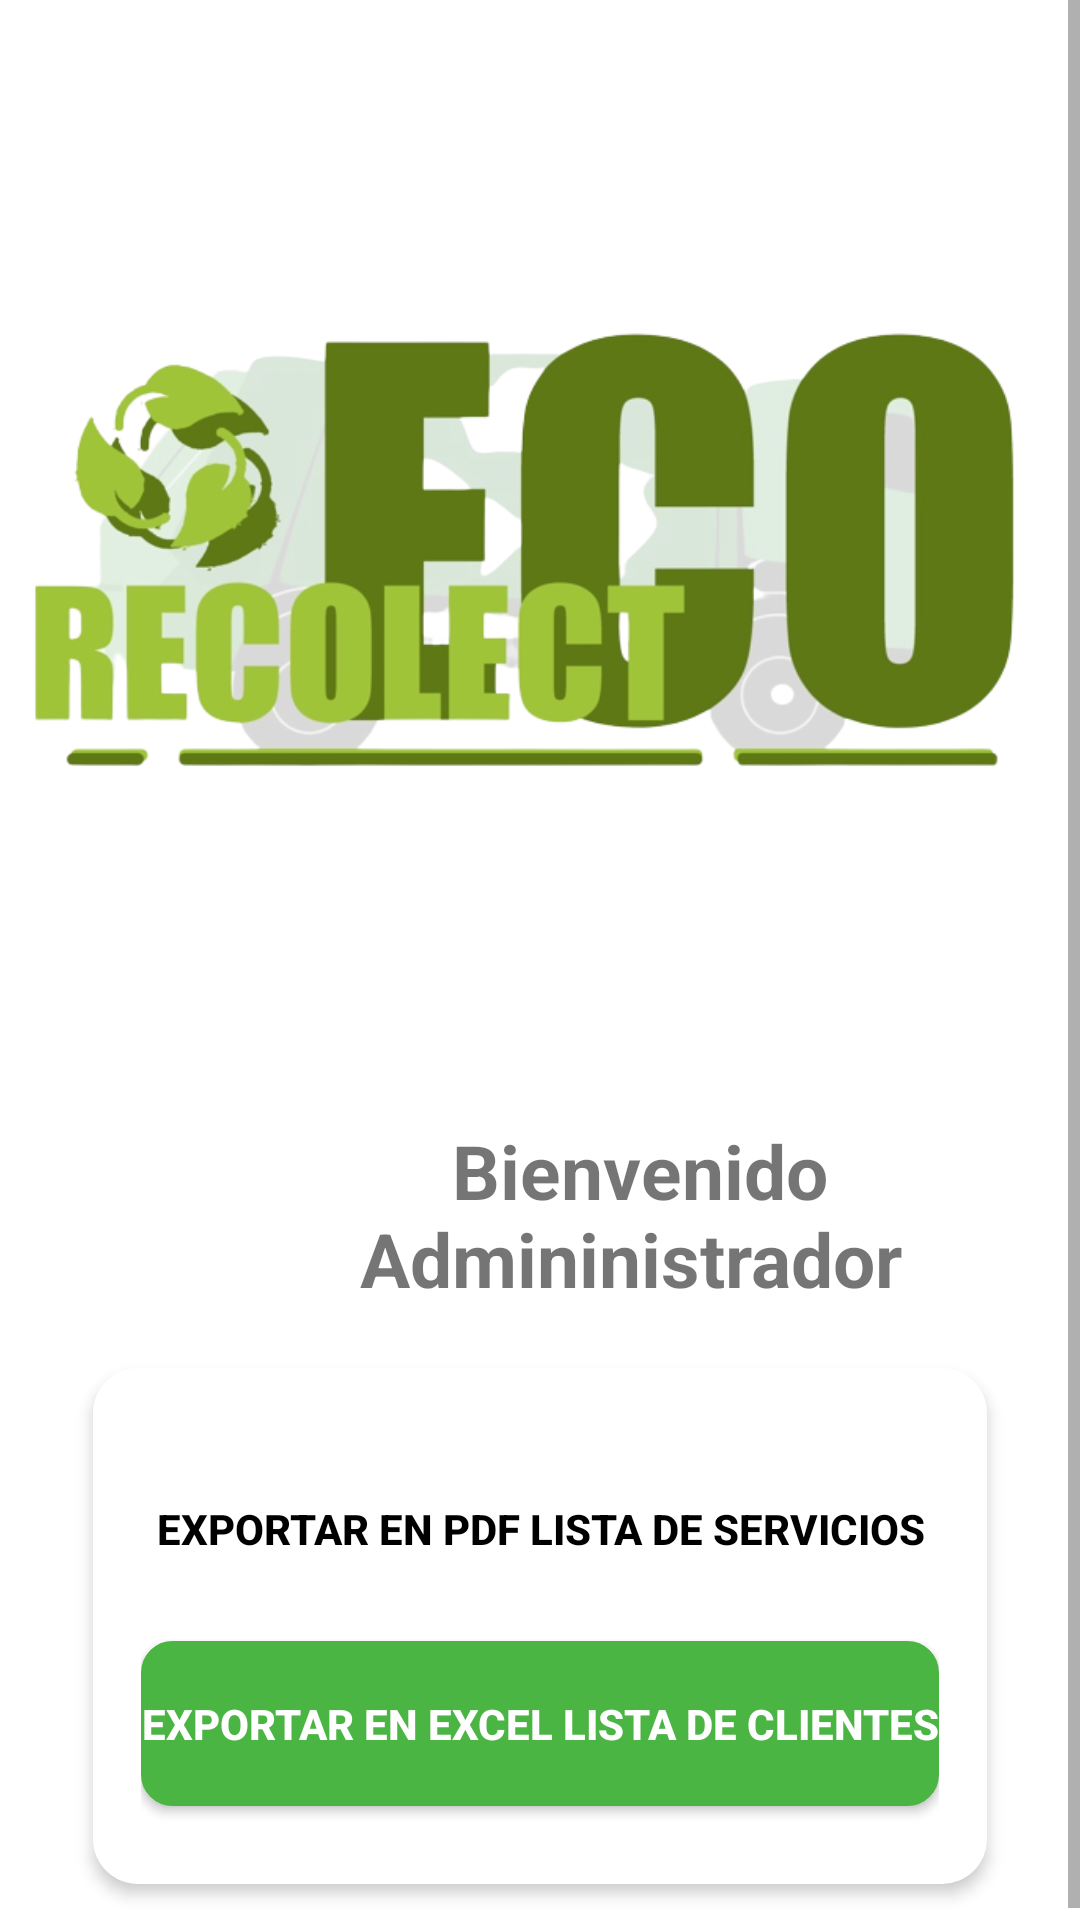

Reconstruct the res/layout file that produces this screen, plus the resources it refers to.
<!-- AndroidManifest.xml: application theme Theme.Proyecto_EcoRecolect_AEDII -->
<!-- res/layout/fragment_home_administrador.xml -->
<?xml version="1.0" encoding="utf-8"?>
<FrameLayout xmlns:android="http://schemas.android.com/apk/res/android"
    xmlns:app="http://schemas.android.com/apk/res-auto"
    xmlns:tools="http://schemas.android.com/tools"
    android:layout_width="match_parent"
    android:layout_height="match_parent"
    tools:context=".FragmentsMuestra.HomeAdministradorFragment">

    
    <androidx.constraintlayout.widget.ConstraintLayout
        android:layout_width="match_parent"

        android:layout_height="match_parent">

        <ScrollView
            android:layout_width="match_parent"
            android:layout_height="0dp"

            app:layout_constraintBottom_toBottomOf="parent"
            app:layout_constraintEnd_toEndOf="parent"
            app:layout_constraintStart_toStartOf="parent"
            app:layout_constraintTop_toTopOf="parent">

            <LinearLayout
                android:layout_width="match_parent"
                android:layout_height="wrap_content"
                android:orientation="vertical">

                <ImageView
                    android:id="@+id/imageView1111"
                    android:layout_width="350dp"
                    android:layout_height="350dp"
                    android:layout_gravity="center"

                    android:layout_marginTop="20dp"
                    android:src="@drawable/logo_empresa_ecorecolect_1_preview"
                    android:transitionName="logoImageTrans"
                    app:layout_constraintBottom_toTopOf="@+id/nombreAdm"
                    app:layout_constraintEnd_toEndOf="parent"
                    app:layout_constraintStart_toStartOf="parent"
                    app:layout_constraintTop_toTopOf="parent" />

                <LinearLayout
                    android:layout_width="match_parent"
                    android:layout_height="wrap_content"
                    android:orientation="horizontal">

                    <TextView
                        android:id="@+id/nombreAdm"
                        android:layout_width="200dp"
                        android:layout_height="70dp"
                        android:gravity="center"
                        android:layout_gravity="center"
                        android:text=" Bienvenido Admininistrador"
                        android:textSize="25dp"
                        android:textStyle="bold"
                        android:layout_marginStart="110dp"
                        app:layout_constraintBottom_toTopOf="@+id/linearLayout4"
                        app:layout_constraintEnd_toEndOf="parent"
                        app:layout_constraintHorizontal_bias="0.497"
                        app:layout_constraintStart_toStartOf="parent"
                        app:layout_constraintTop_toBottomOf="@+id/imageView1111"
                        android:layout_marginLeft="110dp" />
                </LinearLayout>

                <LinearLayout
                    android:id="@+id/linearLayout4"
                    android:layout_width="wrap_content"
                    android:layout_height="wrap_content"
                    android:layout_margin="16dp"
                    android:layout_marginTop="-10dp"
                    android:layout_marginBottom="100dp"
                    android:layout_gravity="center"
                    android:background="@drawable/card_background"
                    android:elevation="3dp"
                    android:orientation="vertical"
                    app:layout_constraintBottom_toBottomOf="parent"
                    app:layout_constraintEnd_toEndOf="parent"
                    app:layout_constraintStart_toStartOf="parent"
                    app:layout_constraintTop_toBottomOf="@+id/nombreAdm">

                    <LinearLayout
                        android:layout_width="match_parent"
                        android:layout_height="match_parent"
                        android:layout_marginStart="16dp"
                        android:layout_marginTop="16dp"
                        android:layout_marginEnd="16dp"
                        android:layout_marginBottom="16dp"
                        android:orientation="vertical">


                        <Button
                            android:id="@+id/btnPDFServicios"
                            android:layout_width="match_parent"
                            android:layout_height="55dp"
                            android:layout_marginTop="10dp"
                            android:background="@drawable/white_button"

                            android:text="EXPORTAR EN PDF LISTA DE SERVICIOS"
                            android:textStyle="bold"
                            app:backgroundTint="#000000"
                            app:layout_constraintBottom_toTopOf="@+id/btnRecyclerPlatillo"
                            app:layout_constraintEnd_toEndOf="parent"
                            app:layout_constraintHorizontal_bias="0.78"
                            app:layout_constraintStart_toStartOf="parent"
                            app:layout_constraintTop_toBottomOf="@+id/btnEditaClientes"
                            tools:ignore="TouchTargetSizeCheck,TouchTargetSizeCheck" />

                        <Button
                            android:id="@+id/btnExcelClientes"
                            android:layout_width="match_parent"
                            android:layout_height="55dp"
                            android:layout_marginTop="10dp"
                            android:layout_marginBottom="10dp"
                            android:background="@drawable/verde_btn_background"

                            android:text="EXPORTAR EN EXCEL LISTA DE CLIENTES"
                            android:textColor="#FFFFFF"
                            android:textStyle="bold"
                            app:backgroundTint="#4BB543"
                            app:layout_constraintBottom_toTopOf="@+id/btnAgregarPlatillo"
                            app:layout_constraintEnd_toEndOf="parent"
                            app:layout_constraintHorizontal_bias="0.494"
                            app:layout_constraintStart_toStartOf="parent"
                            app:layout_constraintTop_toBottomOf="@+id/btnRecyclerPlatillo"
                            tools:ignore="TouchTargetSizeCheck,TouchTargetSizeCheck" />

                    </LinearLayout>
                </LinearLayout>
            </LinearLayout>

        </ScrollView>

    </androidx.constraintlayout.widget.ConstraintLayout>

</FrameLayout>
<!-- resources referenced by this layout -->
<resources>
  <!-- drawable card_background (drawable) -->
  <?xml version="1.0" encoding="utf-8"?>
  <selector xmlns:android="http://schemas.android.com/apk/res/android">
      <item>
          <shape android:shape="rectangle">
              <solid android:color="#ffffff"/>
              <corners android:radius="15dp"/>
  
          </shape>
      </item>
  
  </selector>
  <!-- drawable logo_empresa_ecorecolect_1_preview: png bitmap (drawable, 107455 bytes) -->
  <!-- drawable verde_btn_background (drawable) -->
  <?xml version="1.0" encoding="utf-8"?>
  <selector xmlns:android="http://schemas.android.com/apk/res/android">
      <item>
          <shape android:shape="rectangle">
              <corners android:radius="10dp"/>
              <solid android:color="#4BB543"/>
              <stroke android:color="#707070" android:width="1dp"/>
          </shape>
      </item>
  </selector>
  <style name="Theme.Proyecto_EcoRecolect_AEDII" parent="Theme.MaterialComponents.DayNight.NoActionBar">
          
          <item name="colorPrimary">@color/black</item>
          <item name="colorPrimaryVariant">@color/white</item>
          <item name="android:textColorPrimary">@color/black</item>
          <item name="colorOnPrimary">@color/white</item>
          
          <item name="colorSecondary">@color/teal_200</item>
          <item name="colorSecondaryVariant">@color/teal_700</item>
          <item name="colorOnSecondary">@color/black</item>
          
          <item name="android:statusBarColor" tools:targetApi="21">@color/ecorecolect</item>
          
      </style>
  <color name="black">#FF000000</color>
  <color name="white">#FFFFFFFF</color>
  <color name="teal_200">#FF03DAC5</color>
  <color name="teal_700">#FF018786</color>
  <color name="ecorecolect">#4BB543</color>
</resources>
